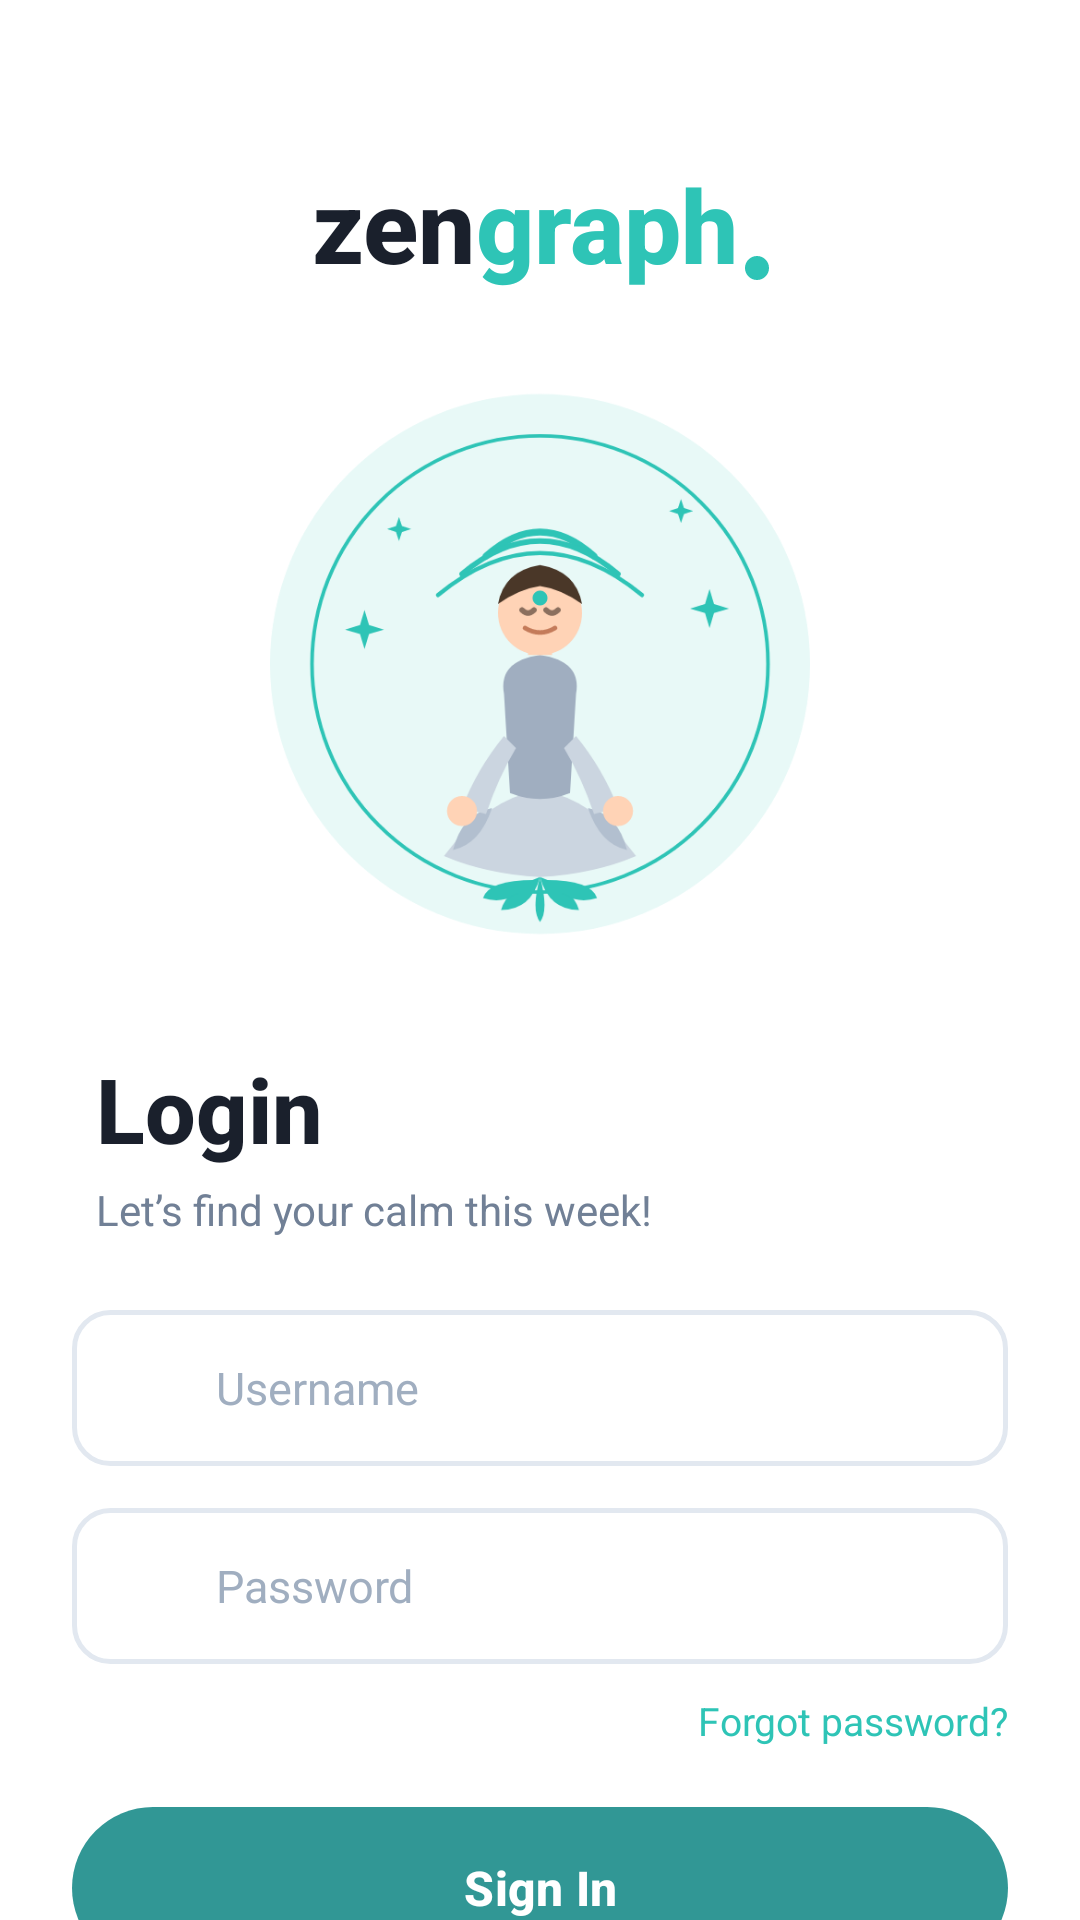

The Android layout XML behind this screen, and the referenced resources:
<!-- AndroidManifest.xml: activity theme Theme.ZenGraph.Auth -->
<!-- res/layout/activity_login.xml -->
<?xml version="1.0" encoding="utf-8"?>
<androidx.constraintlayout.widget.ConstraintLayout xmlns:android="http://schemas.android.com/apk/res/android"
    xmlns:app="http://schemas.android.com/apk/res-auto"
    android:layout_width="match_parent"
    android:layout_height="match_parent"
    android:background="#FFFFFF">

    
    <LinearLayout
        android:id="@+id/brandHeader"
        android:layout_width="wrap_content"
        android:layout_height="wrap_content"
        android:layout_marginTop="52dp"
        android:gravity="center_vertical"
        android:orientation="horizontal"
        app:layout_constraintEnd_toEndOf="parent"
        app:layout_constraintStart_toStartOf="parent"
        app:layout_constraintTop_toTopOf="parent">

        <TextView
            android:layout_width="wrap_content"
            android:layout_height="wrap_content"
            android:text="zen"
            android:textColor="#1A202C"
            android:textSize="34sp"
            android:textStyle="bold"
            android:fontFamily="sans-serif-medium" />

        <TextView
            android:layout_width="wrap_content"
            android:layout_height="wrap_content"
            android:text="graph"
            android:textColor="#2EC4B6"
            android:textSize="34sp"
            android:textStyle="bold"
            android:fontFamily="sans-serif-medium" />

        <View
            android:layout_width="8dp"
            android:layout_height="8dp"
            android:layout_marginStart="2dp"
            android:layout_marginBottom="4dp"
            android:background="@drawable/bg_fitpal_button"
            android:layout_gravity="bottom" />
    </LinearLayout>

    
    <ImageView
        android:id="@+id/logoImage"
        android:layout_width="0dp"
        android:layout_height="220dp"
        android:layout_marginTop="16dp"
        android:layout_marginHorizontal="24dp"
        android:src="@drawable/ic_yoga_illustration"
        android:scaleType="fitCenter"
        app:layout_constraintEnd_toEndOf="parent"
        app:layout_constraintStart_toStartOf="parent"
        app:layout_constraintTop_toBottomOf="@id/brandHeader" />

    
    <TextView
        android:id="@+id/loginTitle"
        android:layout_width="wrap_content"
        android:layout_height="wrap_content"
        android:layout_marginTop="16dp"
        android:layout_marginStart="32dp"
        android:text="Login"
        android:textColor="#1A202C"
        android:textSize="30sp"
        android:textStyle="bold"
        android:fontFamily="sans-serif-medium"
        app:layout_constraintStart_toStartOf="parent"
        app:layout_constraintTop_toBottomOf="@id/logoImage" />

    
    <TextView
        android:id="@+id/welcomeBack"
        android:layout_width="wrap_content"
        android:layout_height="wrap_content"
        android:layout_marginTop="4dp"
        android:layout_marginStart="32dp"
        android:text="Let&#8217;s find your calm this week!"
        android:textColor="#718096"
        android:textSize="14sp"
        app:layout_constraintStart_toStartOf="parent"
        app:layout_constraintTop_toBottomOf="@id/loginTitle" />

    
    <LinearLayout
        android:id="@+id/emailContainer"
        android:layout_width="0dp"
        android:layout_height="52dp"
        android:layout_marginTop="24dp"
        android:layout_marginHorizontal="24dp"
        android:background="@drawable/bg_fitpal_input"
        android:gravity="center_vertical"
        android:orientation="horizontal"
        android:paddingHorizontal="16dp"
        app:layout_constraintEnd_toEndOf="parent"
        app:layout_constraintStart_toStartOf="parent"
        app:layout_constraintTop_toBottomOf="@id/welcomeBack">

        <ImageView
            android:layout_width="20dp"
            android:layout_height="20dp"
            android:src="@drawable/ic_email"
            app:tint="#A0AEC0" />

        <EditText
            android:id="@+id/etEmail"
            android:layout_width="0dp"
            android:layout_height="match_parent"
            android:layout_marginStart="12dp"
            android:layout_weight="1"
            android:background="@null"
            android:hint="Username"
            android:textColor="#1A202C"
            android:textColorHint="#A0AEC0"
            android:textSize="15sp"
            android:inputType="textEmailAddress" />

        <ImageView
            android:id="@+id/emailCheck"
            android:layout_width="20dp"
            android:layout_height="20dp"
            android:src="@drawable/ic_mood_happy"
            app:tint="#2EC4B6"
            android:visibility="gone" />
    </LinearLayout>

    
    <LinearLayout
        android:id="@+id/passwordContainer"
        android:layout_width="0dp"
        android:layout_height="52dp"
        android:layout_marginTop="14dp"
        android:layout_marginHorizontal="24dp"
        android:background="@drawable/bg_fitpal_input"
        android:gravity="center_vertical"
        android:orientation="horizontal"
        android:paddingHorizontal="16dp"
        app:layout_constraintEnd_toEndOf="parent"
        app:layout_constraintStart_toStartOf="parent"
        app:layout_constraintTop_toBottomOf="@id/emailContainer">

        <ImageView
            android:layout_width="20dp"
            android:layout_height="20dp"
            android:src="@drawable/ic_lock"
            app:tint="#A0AEC0" />

        <EditText
            android:id="@+id/etPassword"
            android:layout_width="0dp"
            android:layout_height="match_parent"
            android:layout_marginStart="12dp"
            android:layout_weight="1"
            android:background="@null"
            android:hint="Password"
            android:inputType="textPassword"
            android:textColor="#1A202C"
            android:textColorHint="#A0AEC0"
            android:textSize="15sp" />

        <ImageView
            android:id="@+id/passwordCheck"
            android:layout_width="20dp"
            android:layout_height="20dp"
            android:src="@drawable/ic_mood_happy"
            app:tint="#2EC4B6"
            android:visibility="gone" />
    </LinearLayout>

    
    <TextView
        android:id="@+id/forgotPasswordText"
        android:layout_width="wrap_content"
        android:layout_height="wrap_content"
        android:layout_marginTop="10dp"
        android:layout_marginEnd="24dp"
        android:text="Forgot password?"
        android:textColor="#2EC4B6"
        android:textSize="13sp"
        android:clickable="true"
        android:focusable="true"
        app:layout_constraintEnd_toEndOf="parent"
        app:layout_constraintTop_toBottomOf="@id/passwordContainer" />

    
    <Button
        android:id="@+id/btnSignIn"
        android:layout_width="0dp"
        android:layout_height="54dp"
        android:layout_marginHorizontal="24dp"
        android:layout_marginTop="20dp"
        android:background="@drawable/bg_fitpal_button"
        android:text="Sign In"
        android:textColor="#FFFFFF"
        android:textSize="16sp"
        android:textStyle="bold"
        android:stateListAnimator="@null"
        android:elevation="0dp"
        app:layout_constraintEnd_toEndOf="parent"
        app:layout_constraintStart_toStartOf="parent"
        app:layout_constraintTop_toBottomOf="@id/forgotPasswordText" />

    
    <ProgressBar
        android:id="@+id/progressBar"
        android:layout_width="wrap_content"
        android:layout_height="wrap_content"
        android:layout_gravity="center"
        android:visibility="gone"
        android:layout_marginTop="12dp"
        app:layout_constraintEnd_toEndOf="parent"
        app:layout_constraintStart_toStartOf="parent"
        app:layout_constraintTop_toBottomOf="@id/btnSignIn" />

</androidx.constraintlayout.widget.ConstraintLayout>
<!-- resources referenced by this layout -->
<resources>
  <!-- drawable bg_fitpal_button (drawable) -->
  <?xml version="1.0" encoding="utf-8"?>
  <shape xmlns:android="http://schemas.android.com/apk/res/android"
      android:shape="rectangle">
      <corners android:radius="30dp" />
      <solid android:color="#2EC4B6" />
  </shape>
  <!-- drawable bg_fitpal_input (drawable) -->
  <?xml version="1.0" encoding="utf-8"?>
  <shape xmlns:android="http://schemas.android.com/apk/res/android"
      android:shape="rectangle">
      <corners android:radius="12dp" />
      <stroke
          android:width="1.5dp"
          android:color="#E2E8F0" />
      <solid android:color="#FFFFFF" />
  </shape>
  <!-- drawable ic_mood_happy (drawable) -->
  <vector xmlns:android="http://schemas.android.com/apk/res/android"
      xmlns:aapt="http://schemas.android.com/aapt"
      android:width="48dp"
      android:height="48dp"
      android:viewportWidth="24"
      android:viewportHeight="24">
      <path
          android:pathData="M12,2C6.48,2 2,6.48 2,12s4.48,10 10,10 10,-4.48 10,-10S17.52,2 12,2z">
          <aapt:attr name="android:fillColor">
              <gradient
                  android:centerX="12"
                  android:centerY="12"
                  android:gradientRadius="10"
                  android:type="radial">
                  <item android:color="#FFD700" android:offset="0.7" />
                  <item android:color="#B8860B" android:offset="1.0" />
              </gradient>
          </aapt:attr>
      </path>
      <path
          android:fillColor="#5D4037"
          android:pathData="M8.5,10.5a1.5,1.5 0 1,1 0,-3 1.5,1.5 0 0,1 0,3z M15.5,10.5a1.5,1.5 0 1,1 0,-3 1.5,1.5 0 0,1 0,3z" />
      <path
          android:fillColor="#5D4037"
          android:pathData="M12,18.5c-3,0 -5,-2 -5.5,-3c0.5-0.5 1-0.5 1.5,0c0.5,1 2.5,2 4,2s3.5,-1 4,-2c0.5-0.5 1-0.5 1.5,0C17,16.5 15,18.5 12,18.5z" />
  </vector>
  <!-- drawable ic_yoga_illustration: vector/xml drawable (drawable, 5190 chars, omitted) -->
  <style name="Theme.ZenGraph.Auth" parent="Theme.ZenGraph">
          <item name="android:windowBackground">@color/white_pure</item>
          <item name="android:statusBarColor">@color/white_pure</item>
          <item name="android:navigationBarColor">@color/white_pure</item>
          <item name="android:windowLightStatusBar" tools:targetApi="m">true</item>
      </style>
  <style name="Theme.ZenGraph" parent="Base.Theme.ZenGraph">
          <item name="android:statusBarColor">@color/ethereal_bg_start</item>
          <item name="android:windowLightStatusBar" tools:targetApi="m">true</item>
          <item name="android:navigationBarColor">@color/ethereal_bg_end</item>
      </style>
  <color name="white_pure">#FFFFFF</color>
  <style name="Base.Theme.ZenGraph" parent="Theme.Material3.DayNight.NoActionBar">
          <item name="colorPrimary">@color/accent_teal</item>
          <item name="android:windowBackground">@drawable/bg_ethereal_gradient</item>
          <item name="android:textColorPrimary">@color/text_primary</item>
          <item name="android:textColorSecondary">@color/text_secondary</item>
      </style>
  <color name="ethereal_bg_start">#E0E7FF</color>
  <color name="ethereal_bg_end">#F3E8FF</color>
  <color name="accent_teal">#319795</color>
  <!-- drawable bg_ethereal_gradient (drawable) -->
  <?xml version="1.0" encoding="utf-8"?>
  <shape xmlns:android="http://schemas.android.com/apk/res/android"
      android:shape="rectangle">
      <gradient
          android:startColor="@color/ethereal_bg_start"
          android:endColor="@color/ethereal_bg_end"
          android:angle="45" />
  </shape>
  <color name="text_primary">#1A202C</color>
  <color name="text_secondary">#4A5568</color>
</resources>
